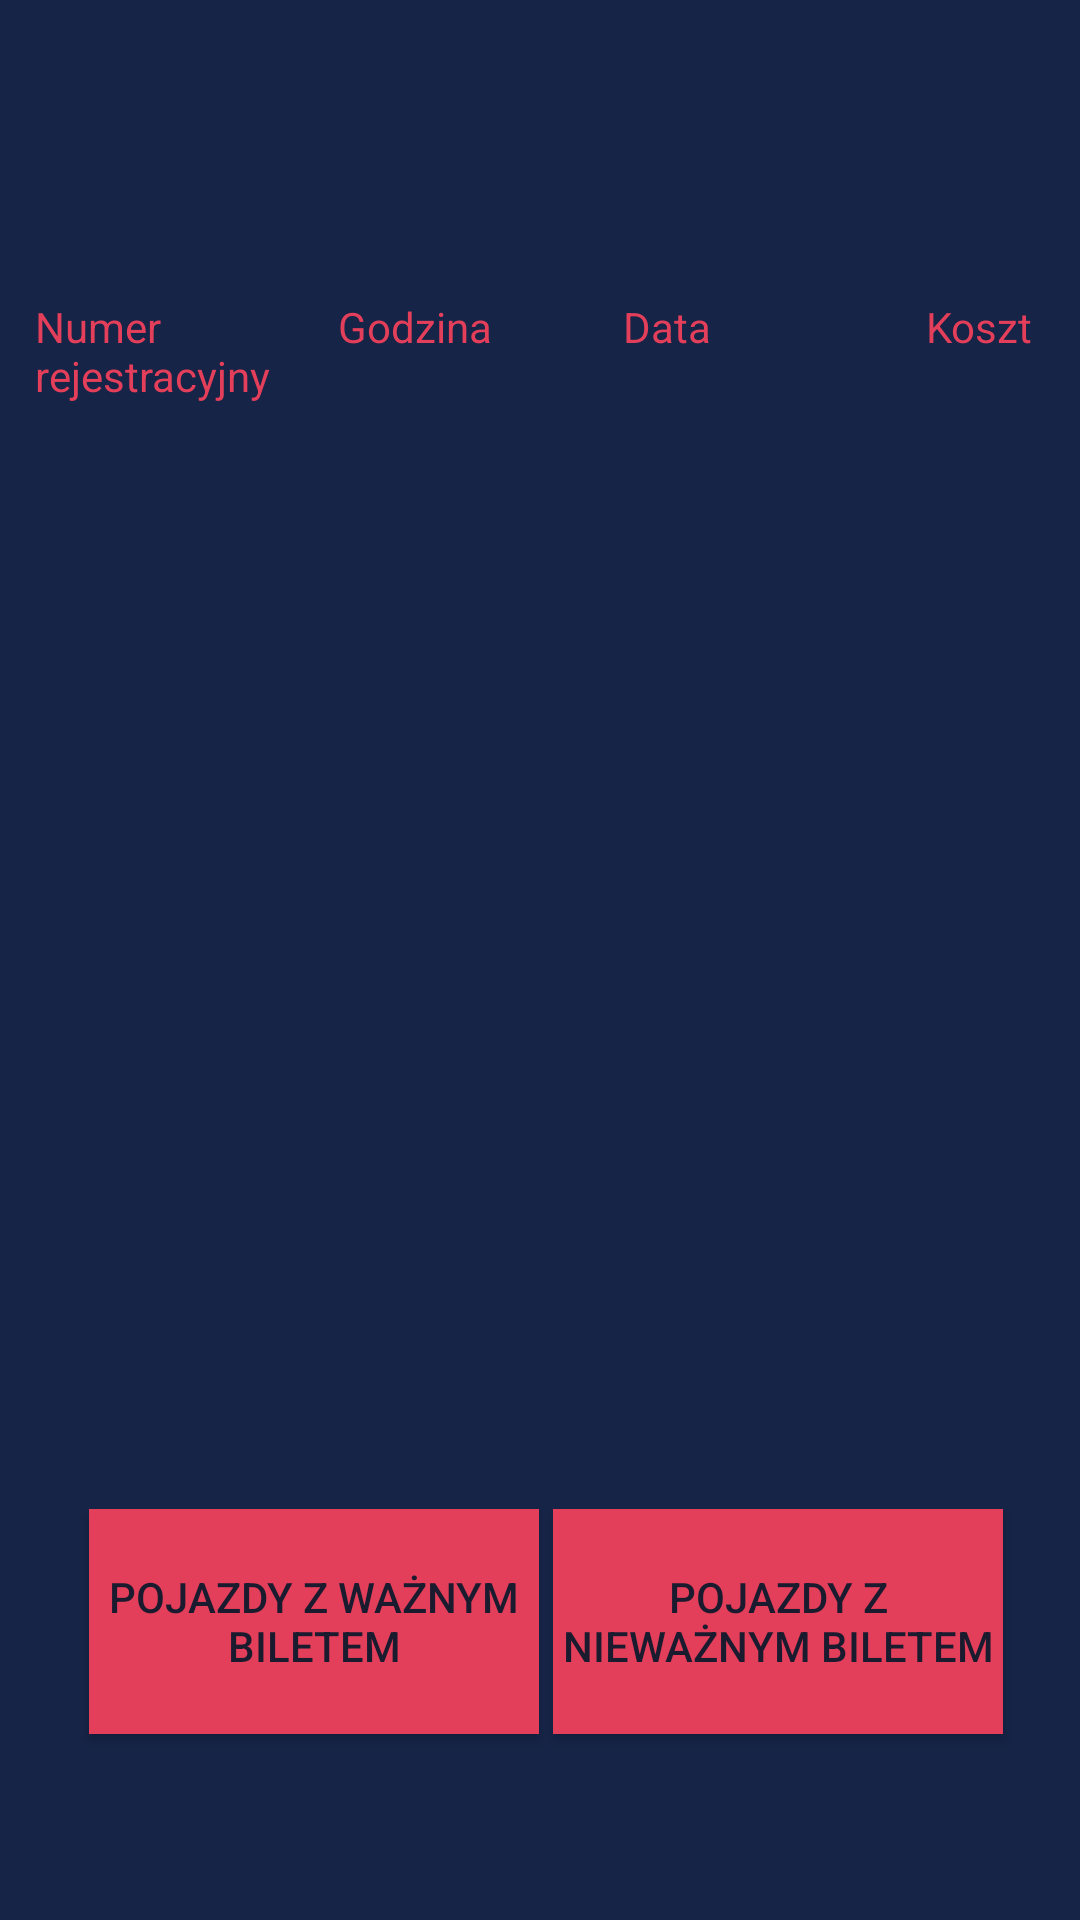

The Android layout XML behind this screen, and the referenced resources:
<!-- AndroidManifest.xml: application theme AppTheme -->
<!-- res/layout/activity_admin_screen.xml -->
<?xml version="1.0" encoding="utf-8"?>
<androidx.constraintlayout.widget.ConstraintLayout xmlns:android="http://schemas.android.com/apk/res/android"
    xmlns:app="http://schemas.android.com/apk/res-auto"
    xmlns:tools="http://schemas.android.com/tools"
    android:layout_width="match_parent"
    android:layout_height="match_parent"
    tools:context=".AdminScreen"
    android:background="@color/colorPrimary">

    <Button
        android:id="@+id/validVehicle"
        android:layout_width="150dp"
        android:layout_height="75dp"
        android:text="Pojazdy z ważnym biletem"
        app:layout_constraintBottom_toBottomOf="parent"
        app:layout_constraintEnd_toEndOf="parent"
        app:layout_constraintHorizontal_bias="0.141"
        app:layout_constraintStart_toStartOf="parent"
        app:layout_constraintTop_toTopOf="parent"
        app:layout_constraintVertical_bias="0.89"
        android:background="@color/colorRose"
        android:textColor="@color/colorAccent"/>

    <Button
        android:id="@+id/invalidVehicle"
        android:layout_width="150dp"
        android:layout_height="75dp"
        android:text="Pojazdy z nieważnym biletem"
        app:layout_constraintBottom_toBottomOf="parent"
        app:layout_constraintEnd_toEndOf="parent"
        app:layout_constraintHorizontal_bias="0.877"
        app:layout_constraintStart_toStartOf="parent"
        app:layout_constraintTop_toTopOf="parent"
        app:layout_constraintVertical_bias="0.89"
        android:background="@color/colorRose"
        android:textColor="@color/colorAccent"/>

    <TextView
        android:id="@+id/titleOfTable"
        android:layout_width="348dp"
        android:layout_height="41dp"
        android:layout_marginTop="44dp"
        android:textColor="@color/sjenapalona"
        android:textColorLink="@color/sjenapalona"
        android:textSize="24sp"
        app:layout_constraintEnd_toEndOf="parent"
        app:layout_constraintHorizontal_bias="0.587"
        app:layout_constraintStart_toStartOf="parent"
        app:layout_constraintTop_toTopOf="parent" />

    <ScrollView
        android:id="@+id/scrollView3"
        android:layout_width="345dp"
        android:layout_height="374dp"
        android:visibility="visible"
        app:layout_constraintBottom_toBottomOf="parent"
        app:layout_constraintEnd_toEndOf="parent"
        app:layout_constraintHorizontal_bias="0.56"
        app:layout_constraintStart_toStartOf="parent"
        app:layout_constraintTop_toTopOf="parent"
        app:layout_constraintVertical_bias="0.526">

        <LinearLayout
            android:layout_width="match_parent"
            android:layout_height="wrap_content"
            android:orientation="vertical">

            <TableLayout
                android:id="@+id/table_layout"
                android:layout_width="400dp"
                android:layout_height="match_parent" />
        </LinearLayout>
    </ScrollView>

    <TableRow
        android:layout_width="337dp"
        android:layout_height="38dp"
        app:layout_constraintBottom_toTopOf="@+id/scrollView3"
        app:layout_constraintEnd_toEndOf="parent"
        app:layout_constraintHorizontal_bias="0.506"
        app:layout_constraintStart_toStartOf="parent"
        app:layout_constraintTop_toBottomOf="@+id/titleOfTable"
        app:layout_constraintVertical_bias="0.843">

        <TextView
            android:id="@+id/textView12"
            android:layout_width="101dp"
            android:layout_height="wrap_content"
            android:text="Numer rejestracyjny"
            android:textColor="@color/colorRose" />

        <TextView
            android:id="@+id/textView16"
            android:layout_width="95dp"
            android:layout_height="match_parent"
            android:text="Godzina"
            android:textAllCaps="false"
            android:textColor="@color/colorRose" />

        <TextView
            android:id="@+id/textView17"
            android:layout_width="101dp"
            android:layout_height="match_parent"
            android:text="Data"
            android:textColor="@color/colorRose" />

        <TextView
            android:id="@+id/textView18"
            android:layout_width="wrap_content"
            android:layout_height="match_parent"
            android:text="Koszt"
            android:textColor="@color/colorRose" />
    </TableRow>


</androidx.constraintlayout.widget.ConstraintLayout>
<!-- resources referenced by this layout -->
<resources>
  <color name="colorAccent">#1b1b2f</color>
  <color name="colorPrimary">#162447</color>
  <color name="colorRose">#e43f5a</color>
  <color name="sjenapalona">#E97451</color>
  <style name="AppTheme" parent="Theme.AppCompat.Light.DarkActionBar">
          
          <item name="colorPrimary">@color/colorPrimary</item>
          <item name="colorPrimaryDark">@color/colorAnotherBlue</item>
          <item name="colorAccent">@color/colorAccent</item>
          <item name="android:textColorPrimary">@color/colorRose</item>
          <item name="android:textColorSecondary">@color/colorRose</item>
      </style>
  <color name="colorAnotherBlue">#1f4068</color>
</resources>
